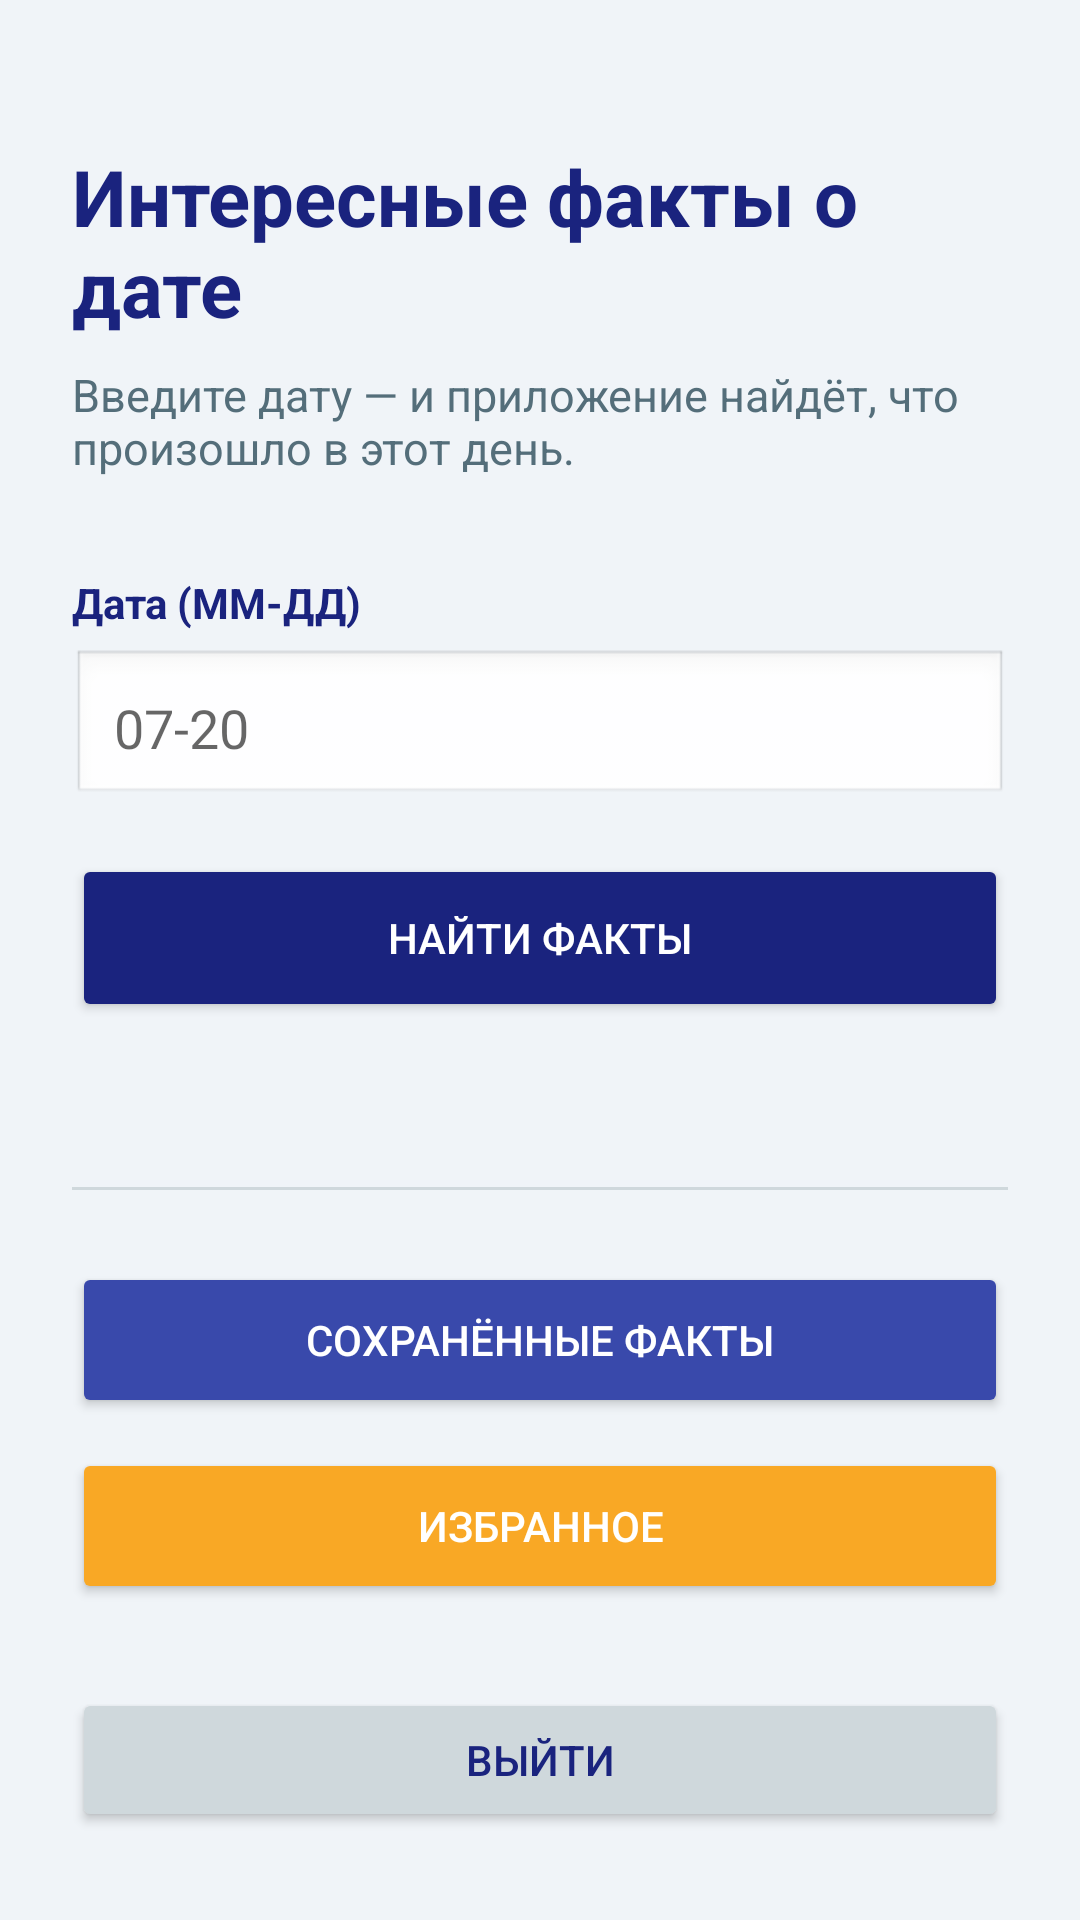

Produce the Android XML layout that renders to this screen, including the resource entries it uses.
<!-- AndroidManifest.xml: application theme Theme.Giniyatullina_5_2 -->
<!-- res/layout/activity_main.xml -->
<?xml version="1.0" encoding="utf-8"?>
<ScrollView xmlns:android="http://schemas.android.com/apk/res/android"
    xmlns:app="http://schemas.android.com/apk/res-auto"
    android:layout_width="match_parent"
    android:layout_height="match_parent"
    android:background="#F0F4F8"
    android:fillViewport="true">

    <LinearLayout
        android:layout_width="match_parent"
        android:layout_height="wrap_content"
        android:orientation="vertical"
        android:padding="24dp">

        
        <TextView
            android:layout_width="match_parent"
            android:layout_height="wrap_content"
            android:layout_marginTop="24dp"
            android:text="Интересные факты о дате"
            android:textColor="#1A237E"
            android:textSize="26sp"
            android:textStyle="bold" />

        <TextView
            android:layout_width="match_parent"
            android:layout_height="wrap_content"
            android:layout_marginTop="8dp"
            android:layout_marginBottom="32dp"
            android:text="Введите дату — и приложение найдёт, что произошло в этот день."
            android:textColor="#546E7A"
            android:textSize="15sp" />

        <TextView
            android:layout_width="match_parent"
            android:layout_height="wrap_content"
            android:layout_marginBottom="6dp"
            android:text="Дата (ММ-ДД)"
            android:textColor="#1A237E"
            android:textStyle="bold" />

        <EditText
            android:id="@+id/etDate"
            android:layout_width="match_parent"
            android:layout_height="wrap_content"
            android:background="@android:drawable/edit_text"
            android:hint="07-20"
            android:inputType="text"
            android:maxLines="1"
            android:padding="14dp" />

        <Button
            android:id="@+id/btnFetch"
            android:layout_width="match_parent"
            android:layout_height="56dp"
            android:layout_marginTop="16dp"
            android:backgroundTint="#1A237E"
            android:text="Найти факты"
            android:textColor="#FFFFFF"
            app:cornerRadius="10dp" />

        <ProgressBar
            android:id="@+id/progressBar"
            android:layout_width="wrap_content"
            android:layout_height="wrap_content"
            android:layout_gravity="center"
            android:layout_marginTop="16dp"
            android:visibility="gone" />

        <TextView
            android:id="@+id/tvLastResult"
            android:layout_width="match_parent"
            android:layout_height="wrap_content"
            android:layout_marginTop="12dp"
            android:gravity="center"
            android:textColor="#2E7D32" />

        <View
            android:layout_width="match_parent"
            android:layout_height="1dp"
            android:layout_marginTop="24dp"
            android:layout_marginBottom="24dp"
            android:background="#CFD8DC" />

        <Button
            android:id="@+id/btnSaved"
            android:layout_width="match_parent"
            android:layout_height="52dp"
            android:backgroundTint="#3949AB"
            android:text="Сохранённые факты"
            android:textColor="#FFFFFF"
            app:cornerRadius="10dp" />

        <Button
            android:id="@+id/btnFavorites"
            android:layout_width="match_parent"
            android:layout_height="52dp"
            android:layout_marginTop="10dp"
            android:backgroundTint="#F9A825"
            android:text="Избранное"
            android:textColor="#FFFFFF"
            app:cornerRadius="10dp" />

        <Button
            android:id="@+id/btnLogout"
            android:layout_width="match_parent"
            android:layout_height="48dp"
            android:layout_marginTop="28dp"
            android:backgroundTint="#CFD8DC"
            android:text="Выйти"
            android:textColor="#1A237E"
            app:cornerRadius="10dp" />

    </LinearLayout>
</ScrollView>
<!-- resources referenced by this layout -->
<resources>
  <style name="Theme.Giniyatullina_5_2" parent="Base.Theme.Giniyatullina_5_2" />
  <style name="Base.Theme.Giniyatullina_5_2" parent="Theme.AppCompat.DayNight.NoActionBar">
          
          
      </style>
</resources>
